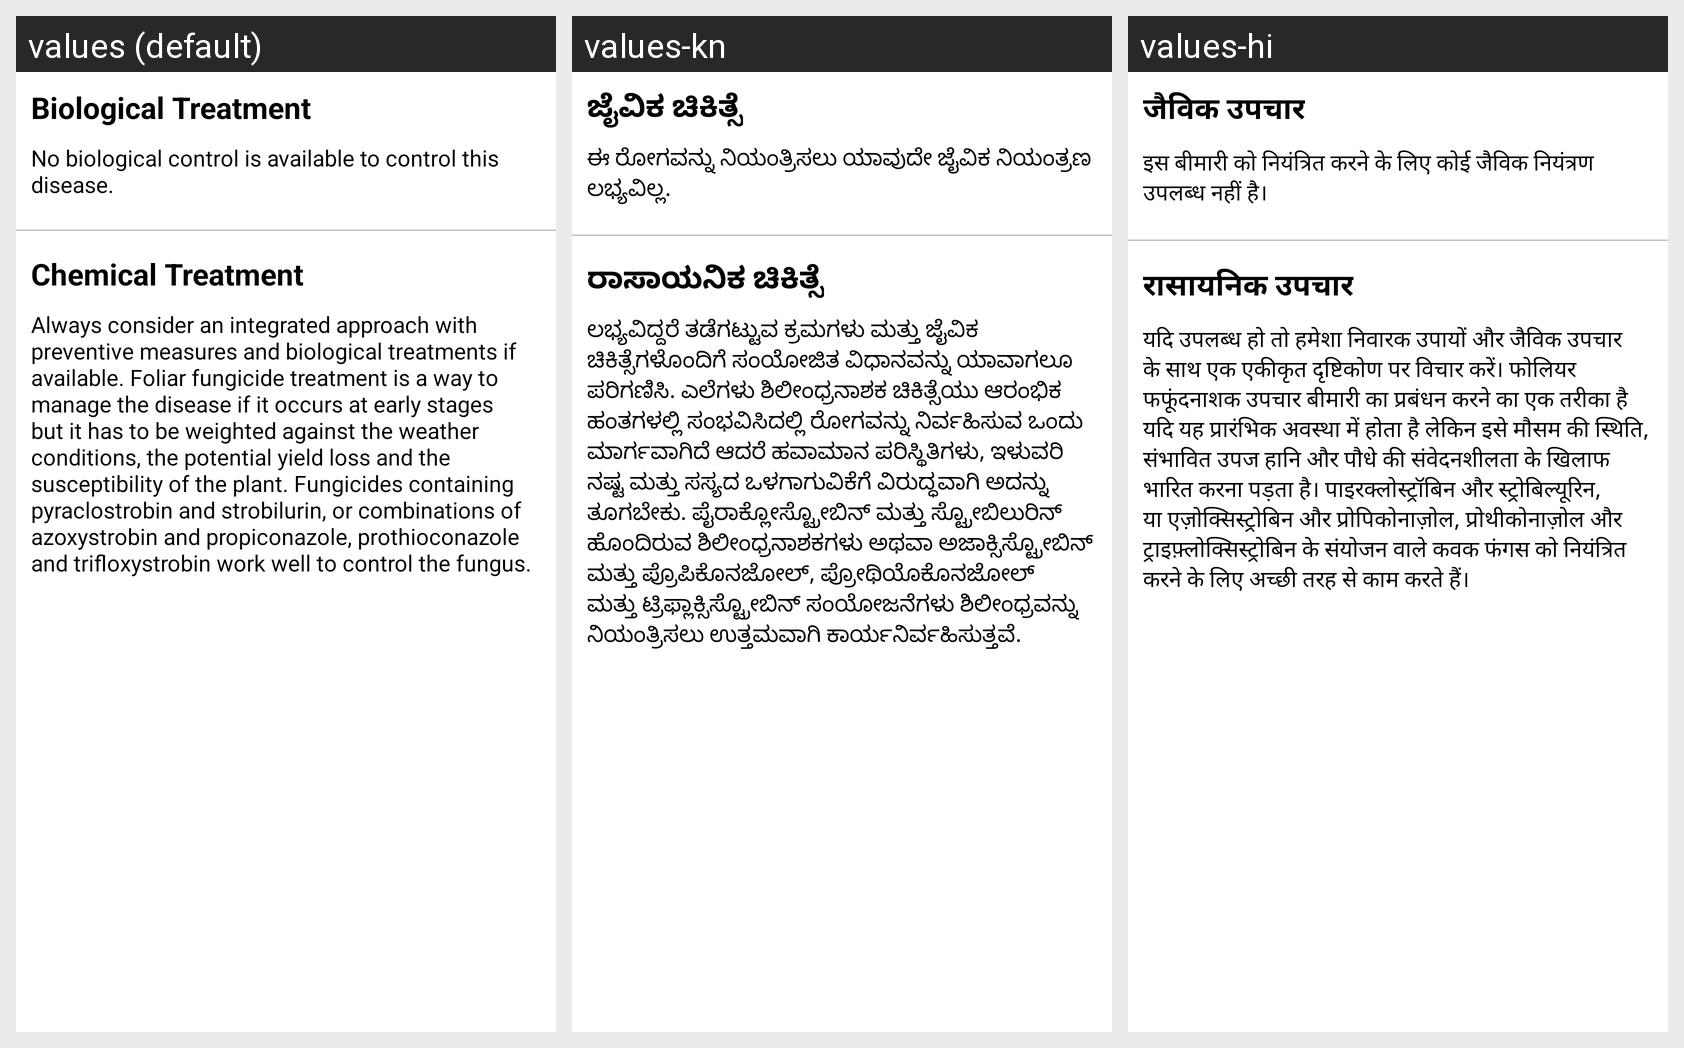

The same Android screen rendered under several of its app's locales, left to right. List the strings drawn on it with the default value and each locale's translation.
Android screen res/layout/gray_leaf_spot_treat_fragment.xml rendered under 3 locales, left to right: values (default), values-kn, values-hi. Device: Nexus 5 (rendered at 1080×1920; each locale shown at half size, 540×960, under a caption strip naming it); theme Theme.LeafDetectionApp.
Strings drawn on this screen, with the default value and each locale's value (text and hints the layout hard-codes, and strings that could not be matched under every locale, appear in the picture but are not listed):

biological_treatment
  values: Biological Treatment
  values-kn: ಜೈವಿಕ ಚಿಕಿತ್ಸೆ
  values-hi: जैविक उपचार

gray_leaf_spot_biological_treatment
  values: No biological control is available to control this disease.
  values-kn: ಈ ರೋಗವನ್ನು ನಿಯಂತ್ರಿಸಲು ಯಾವುದೇ ಜೈವಿಕ ನಿಯಂತ್ರಣ ಲಭ್ಯವಿಲ್ಲ.
  values-hi: इस बीमारी को नियंत्रित करने के लिए कोई जैविक नियंत्रण उपलब्ध नहीं है।

chemical_treatment
  values: Chemical Treatment
  values-kn: ರಾಸಾಯನಿಕ ಚಿಕಿತ್ಸೆ
  values-hi: रासायनिक उपचार

gray_leaf_spot_chemical_treatment
  values: Always consider an integrated approach with preventive measures and biological treatments if available. Foliar fungicide treatment is a way to manage the disease if it occurs at early stages but it has to be weighted against the weather conditions, the potential yield loss and the susceptibility of the plant. Fungicides containing pyraclostrobin and strobilurin, or combinations of azoxystrobin …[clipped]
  values-kn: ಲಭ್ಯವಿದ್ದರೆ ತಡೆಗಟ್ಟುವ ಕ್ರಮಗಳು ಮತ್ತು ಜೈವಿಕ ಚಿಕಿತ್ಸೆಗಳೊಂದಿಗೆ ಸಂಯೋಜಿತ ವಿಧಾನವನ್ನು ಯಾವಾಗಲೂ ಪರಿಗಣಿಸಿ. ಎಲೆಗಳು ಶಿಲೀಂಧ್ರನಾಶಕ ಚಿಕಿತ್ಸೆಯು ಆರಂಭಿಕ ಹಂತಗಳಲ್ಲಿ ಸಂಭವಿಸಿದಲ್ಲಿ ರೋಗವನ್ನು ನಿರ್ವಹಿಸುವ ಒಂದು ಮಾರ್ಗವಾಗಿದೆ ಆದರೆ ಹವಾಮಾನ ಪರಿಸ್ಥಿತಿಗಳು, ಇಳುವರಿ ನಷ್ಟ ಮತ್ತು ಸಸ್ಯದ ಒಳಗಾಗುವಿಕೆಗೆ ವಿರುದ್ಧವಾಗಿ ಅದನ್ನು ತೂಗಬೇಕು. ಪೈರಾಕ್ಲೋಸ್ಟ್ರೋಬಿನ್ ಮತ್ತು ಸ್ಟ್ರೋಬಿಲುರಿನ್ ಹೊಂದಿರುವ ಶಿಲೀಂಧ್ರನಾಶಕಗಳು ಅಥವಾ ಅಜಾಕ್ಸಿಸ್ಟ್ರೋಬಿನ್ ಮತ್ತು ಪ್ರೊಪಿಕೊನಜೋಲ್, …[clipped]
  values-hi: यदि उपलब्ध हो तो हमेशा निवारक उपायों और जैविक उपचार के साथ एक एकीकृत दृष्टिकोण पर विचार करें। फोलियर फफूंदनाशक उपचार बीमारी का प्रबंधन करने का एक तरीका है यदि यह प्रारंभिक अवस्था में होता है लेकिन इसे मौसम की स्थिति, संभावित उपज हानि और पौधे की संवेदनशीलता के खिलाफ भारित करना पड़ता है। पाइरक्लोस्ट्रॉबिन और स्ट्रोबिल्यूरिन, या एज़ोक्सिस्ट्रोबिन और प्रोपिकोनाज़ोल, प्रोथीकोनाज़ोल और …[clipped]
